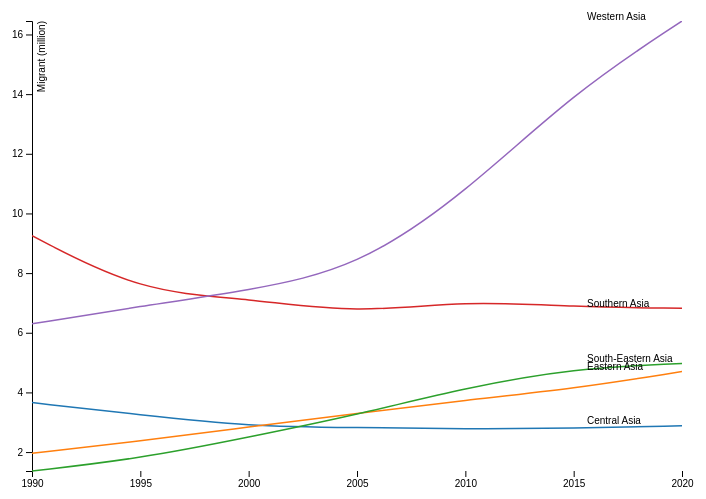
D3 v6 page, settled after 360 driven frames (6 s of simulated time); the page loaded 1 data file(s).



    var svg = d3.select("#f"),
        margin = { top: 20, right: 80, bottom: 30, left: 150 },
        width = svg.attr("width") - margin.left - margin.right,
        height = svg.attr("height") - margin.top - margin.bottom,
        g = svg.append("g").attr("transform", "translate(" + margin.left + "," + margin.top + ")");

    var parseTime = d3.timeParse("%Y%m%d");

    var x = d3.scaleTime().range([0, width - margin.right]),
        y = d3.scaleLinear().range([height, 0]),
        z = d3.scaleOrdinal(d3.schemeCategory10);

    const makeLine = (xScale) => d3.line()
        .curve(d3.curveBasis)
        .x(function (d) { return xScale(d.year); })
        .y(function (d) { return y(d.migrant); });

    var line = d3.line()
        .curve(d3.curveBasis)
        .x(function (d) { return x(d.year); })
        .y(function (d) { return y(d.migrant); });


    d3.csv("b.csv", function (d) {
        return d;
    }).then(function (data) {
        // console.log(data)

        let columns = ['sex', 'year', 'Central Asia', 'Eastern Asia', 'South-Eastern Asia', 'Southern Asia', 'Western Asia']
        for (d of data) {  // make sure correct data types for: (1) year -> date, (2) migrants number -> number
            d.year = new Date(d.year, 0, 1);
            for (var i = 2, n = columns.length, c; i < n; ++i) // i = 2 means to start after 'year'
                d[c = columns[i]] = +d[c];
            console.log(d)
        }
        var cities = data.columns.slice(2).map(function (id) { //new array starting at 3th column
            return {
                id: id,
                values: data
                    .filter(function (d) {
                        return d.sex === "Female";
                    }).map(function (d) {
                        return { year: d.year, migrant: d[id] };
                    })
            };
        });
        // console.log(cities)
        x.domain(d3.extent(data, function (d) { return d.year; }));

        y.domain([
            d3.min(cities, function (c) {
                return d3.min(c.values, function (d) { return d.migrant; });
            }),
            d3.max(cities, function (c) {
                return d3.max(c.values, function (d) { return d.migrant; });
            })
        ]);

        z.domain(cities.map(function (c) { return c.id; }));

        const x_axis = g.append("g")
            .attr("class", "axis axis--x")
            .attr("id", 'x_axis')
            .attr("transform", "translate(0," + height + ")")
            .call(d3.axisBottom(x));

        var formatValue = d3.format(".2s");

        g.append("g")
            .attr("class", "axis axis--y")
            .call(d3.axisLeft(y).tickFormat(function (d) { return formatValue(d).replace('M', '').replace('.0', ''); }))
            .append("text")
            .attr("transform", "rotate(-90)")
            .attr("y", 6)
            .attr("dy", "0.71em")
            .attr("fill", "#000")
            .text("Migrant (million)");

        var city = g.selectAll(".city")
            .data(cities)
            .enter().append("svg")
            .attr("class", "city")
            .attr("width", width - margin.right);


        function hover(elem) {
            var attrs = elem.srcElement.attributes;
            let id = attrs['data-id'].value;
            let path = city.select('#' + id);
            if (path.attr('visibility') == 'hidden') {
                return;
            }
            city.selectAll('.line').style('stroke', d => {
                let target_id = d.id.substring(0, 6).toUpperCase();
                if (d.id.substring(0, 6).toUpperCase() == id) {
                    return z(d.id)
                } else {
                    return '#eaeaea'
                }
            });
        }

        function exit(elem) {
            var attrs = elem.srcElement.attributes;
            let id = attrs['data-id'].value;
            let path = city.select('#' + id);
            if (path.attr('visibility') == 'hidden') {
                return;
            }
            city.selectAll('.line').style('stroke', d => {
                return z(d.id)
            });
        }

        function click(elem) {
            var attrs = elem.srcElement.attributes;

            let id = attrs['data-id'].value;

            let path = city.select('#' + id);
            let visibility = path.attr('visibility');
            if (visibility == 'visible') {
                path.attr('visibility', 'hidden');
                city.selectAll('.line').style('stroke', d => {
                    return z(d.id)
                });
            } else {
                path.attr('visibility', 'visible');
                city.selectAll('.line').style('stroke', d => {
                    let target_id = d.id.substring(0, 6).toUpperCase();
                    if (d.id.substring(0, 6).toUpperCase() == id) {
                        return z(d.id)
                    } else {
                        return '#eaeaea'
                    }
                });
            }
        }

        const xAxis = (g, x) => g
            .attr("transform", `translate(0,${height})`)
            .call(d3.axisBottom(x).ticks(width / 80).tickSizeOuter(0))

        function zoomed(event) {
            const xz = event.transform.rescaleX(x);
            city.selectAll('.line').attr('d', function (d) { return makeLine(xz)(d.values); })
            x_axis.call(xAxis, xz);
        }

        const zoom = d3.zoom()
            .scaleExtent([1, 5])
            .extent([[margin.left, 0], [width - margin.right, height]])
            .translateExtent([[margin.left, -Infinity], [width - margin.right, Infinity]])
            .on("zoom", zoomed);

        svg.call(zoom)
            .transition()
            .duration(100)
            .call(zoom.scaleTo, 1, [x(Date.UTC(2020, 1, 1)), 0]);

        city.append("path")
            .attr("class", "line")
            .attr("d", function (d) { return line(d.values); })
            .attr("id", d => d.id.substring(0, 6).toUpperCase())
            .attr("data-id", d => d.id.substring(0, 6).toUpperCase())
            .attr("visibility", "visible")
            .style("stroke", function (d) { return z(d.id); })
            .on("click", click)
            .on("mouseover", hover)
            .on("mouseout", exit);

        svg.selectAll(".label")
            .data(cities)
            .enter()
            .append("text")
            .datum(function (d) { return { id: d.id, value: d.values[d.values.length - 1] }; })
            .attr("class", "label")
            .attr("transform", function (d) { return "translate(" + x(d.value.year) + "," + y(d.value.migrant) + ")"; })
            .attr("x", 55)
            .attr("y", 15)
            .attr("dy", "0.35em")
            .attr("data-id", d => d.id.substring(0, 6).toUpperCase())
            .style("font", "10px sans-serif")
            .text(function (d) { return d.id; })
            .on("click", click)
            .on("mouseover", hover)
            .on("mouseout", exit)
    })



### data: b.csv
sex, year, Central Asia, Eastern Asia, South-Eastern Asia, Southern Asia, Western Asia
Male, 1990, 2972344, 1996803, 1511104, 10283173, 8906428
Male, 1995, 2655599, 2274256, 1916620, 7987547, 9941901
Male, 2000, 2327133, 2551537, 2614376, 7798733, 11003367
Male, 2005, 2413191, 2938257, 3497791, 6981986, 13252419
Male, 2010, 2490544, 3321334, 4544819, 7326556, 20004053
Male, 2015, 2596335, 3744128, 5356686, 7007526, 25846271
Male, 2020, 2685448, 4277681, 5643257, 7042488, 30148030
Female, 1990, 3658339, 1962463, 1365512, 9254767, 6299016
Female, 1995, 3249196, 2365493, 1783437, 7355472, 6888523
Female, 2000, 2861949, 2841467, 2498832, 7152010, 7417582
Female, 2005, 2822686, 3290427, 3252682, 6636681, 8163667
Female, 2010, 2774394, 3741193, 4153117, 7085289, 10682341
Female, 2015, 2796457, 4122535, 4804461, 6865947, 14050903
Female, 2020, 2878594, 4698048, 4972120, 6821046, 16451790
Diff, 1990, -685995, 34340, 145592, 1028406, 2607412
Diff, 1995, -593597, -91237, 133183, 632075, 3053378
Diff, 2000, -534816, -289930, 115544, 646723, 3585785
Diff, 2005, -409495, -352170, 245109, 345305, 5088752
Diff, 2010, -283850, -419859, 391702, 241267, 9321712
Diff, 2015, -200122, -378407, 552225, 141579, 11795368
Diff, 2020, -193146, -420367, 671137, 221442, 13696240